Dataset: dataset (GitHub, farrelbima/guava_crystal). Classes: grade A, grade B, grade C.

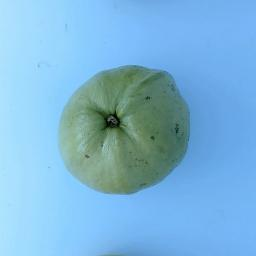
Label: grade A

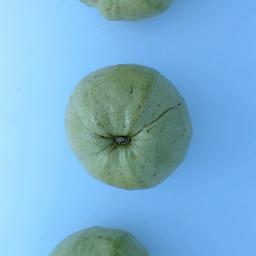
Label: grade B

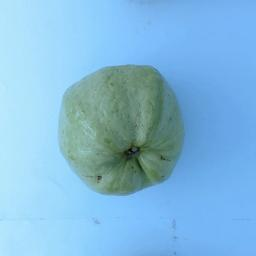
Label: grade A

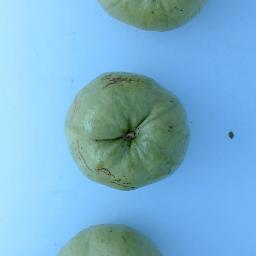
Label: grade B

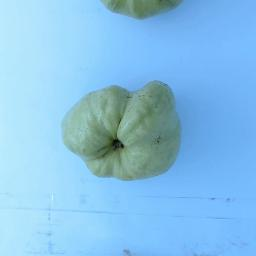
Label: grade C

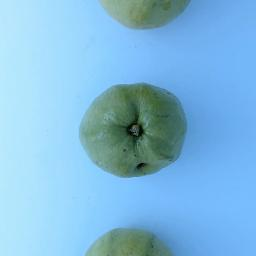
Label: grade C
